Image classification data set "dataset" (RUT-MIIT-Projects/dataset on GitHub). Class labels (5): echinocactus, mimosa, monstera, orchid, rose.

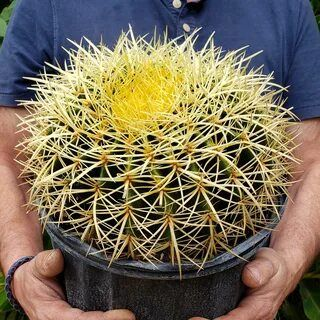
Label: echinocactus

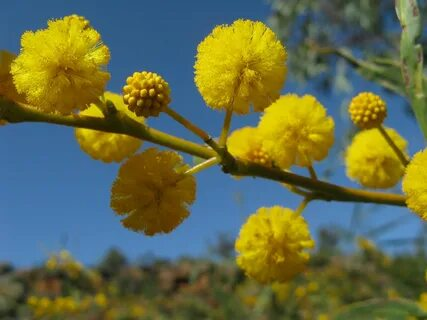
Label: mimosa

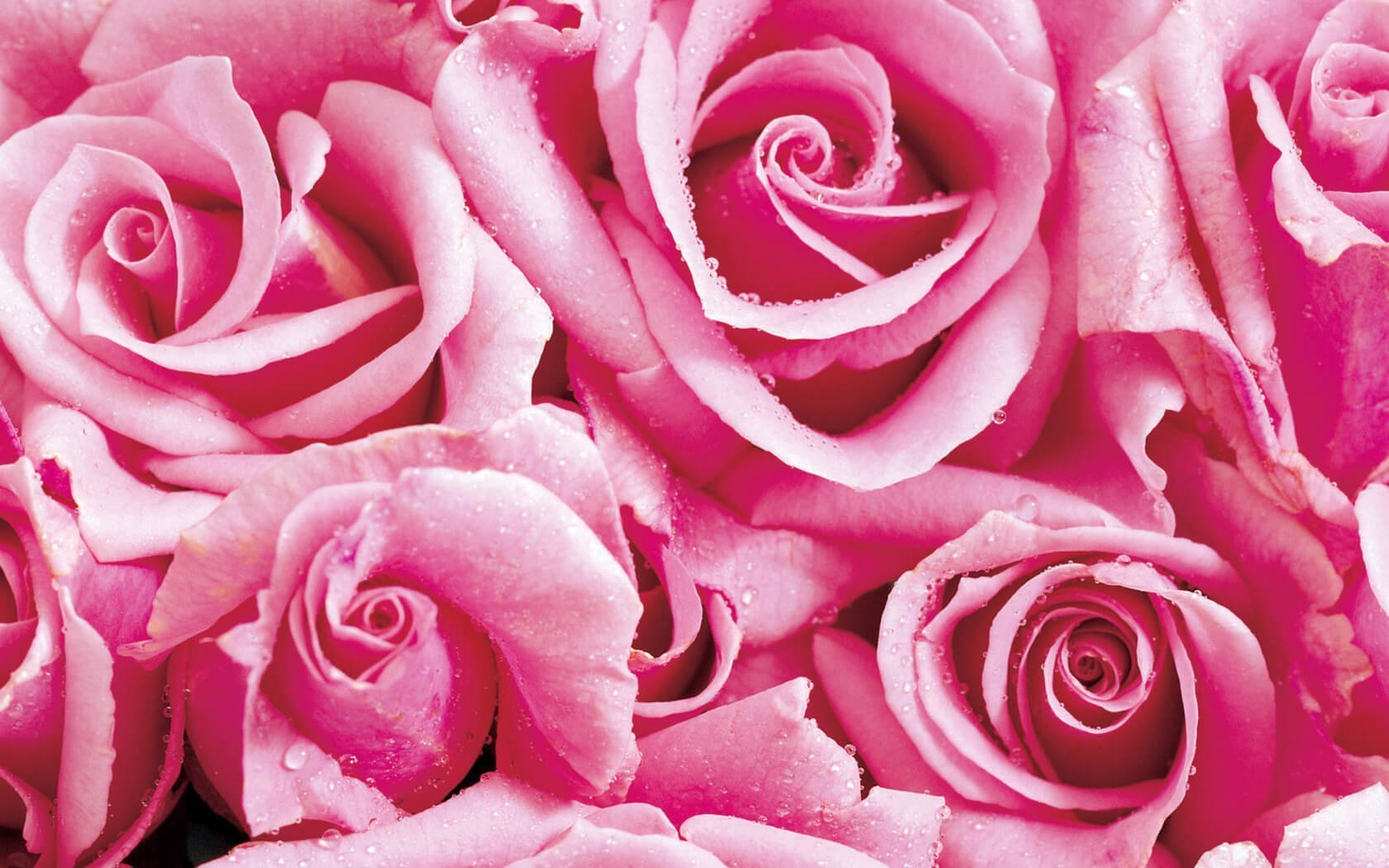
Label: rose

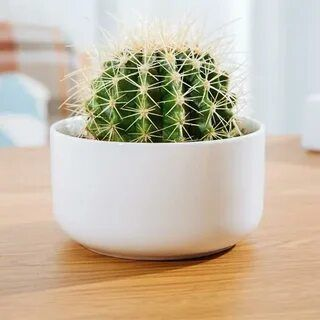
Label: echinocactus

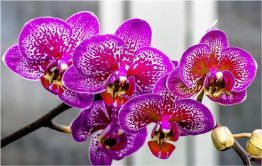
Label: orchid

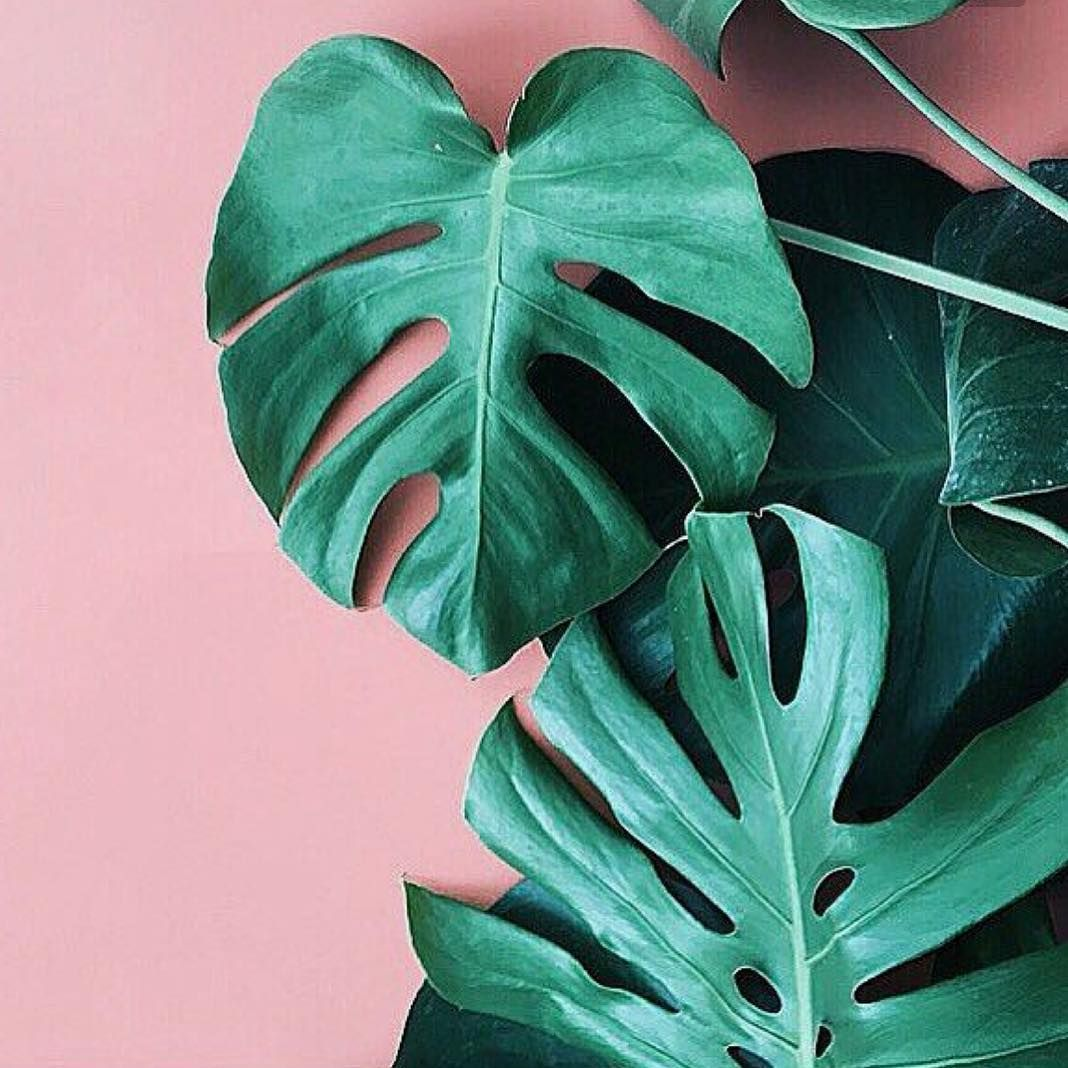
Label: monstera
